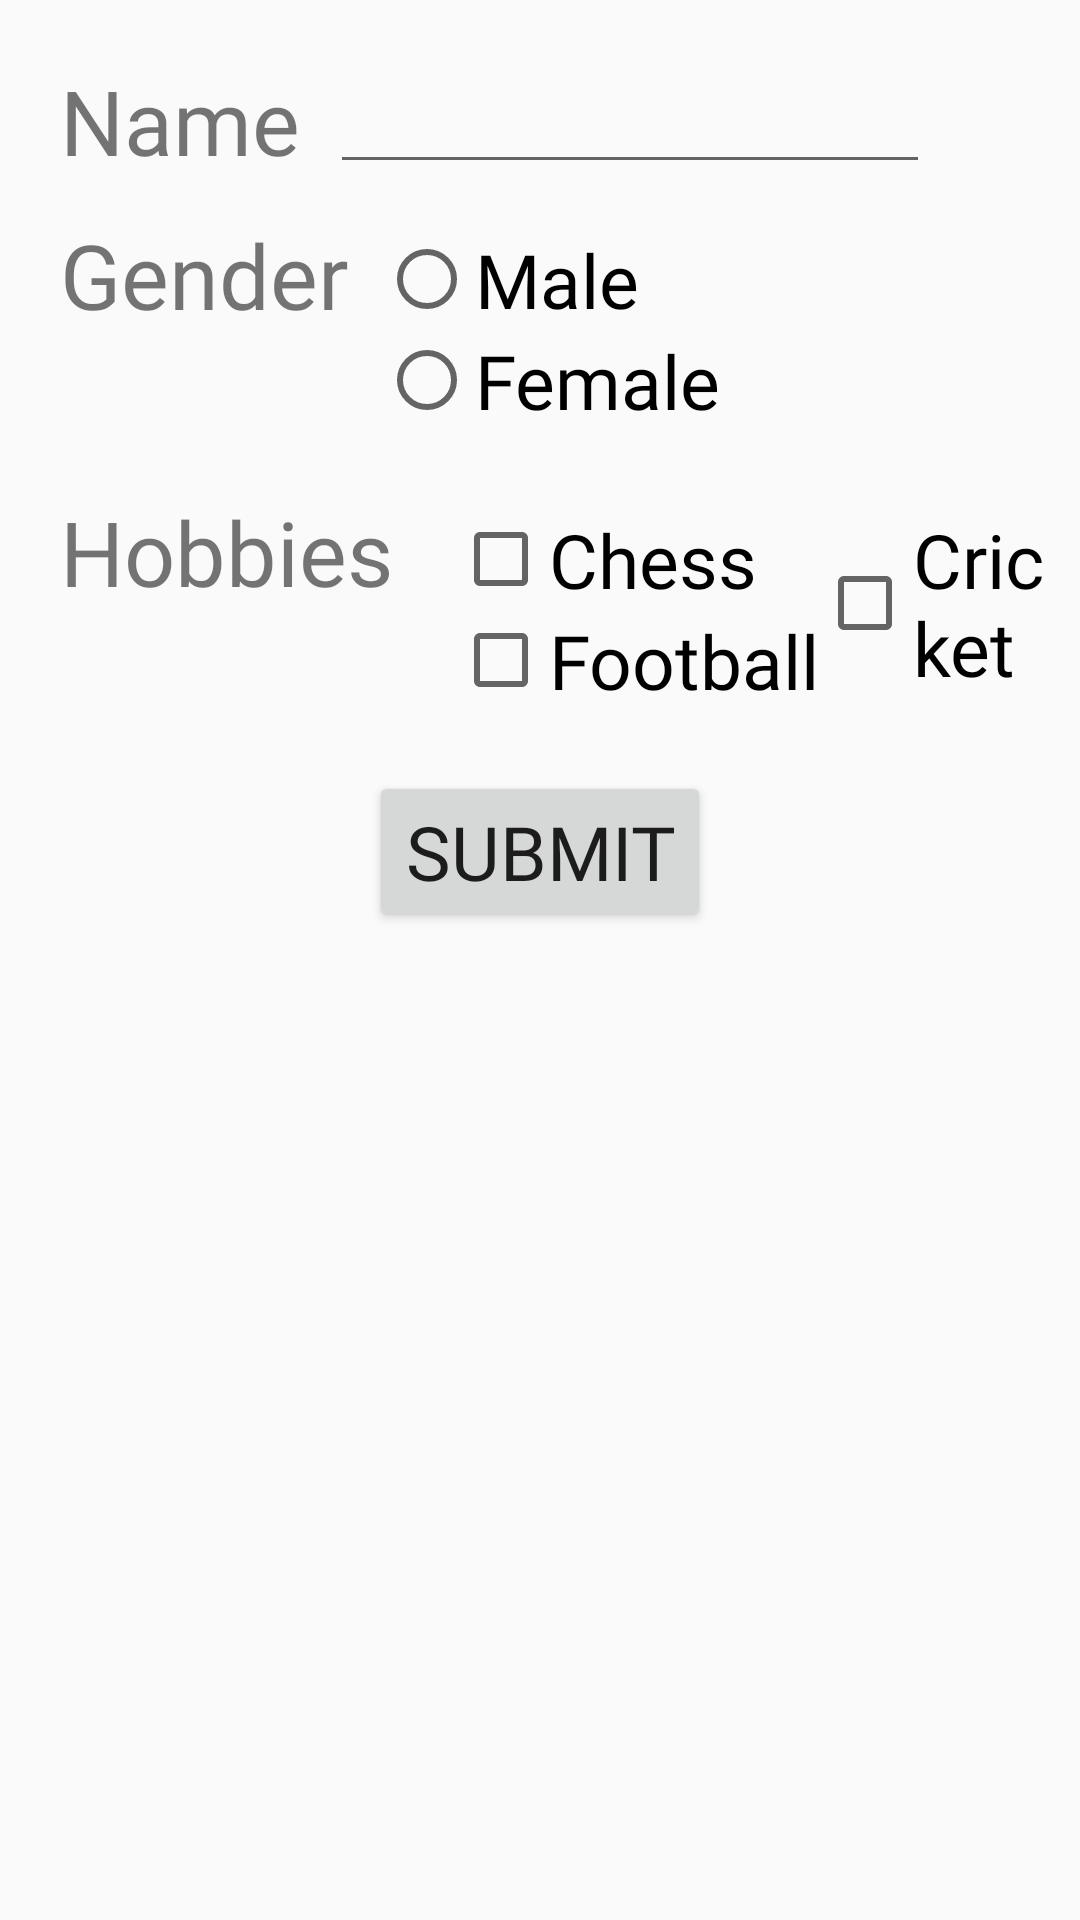

Produce the Android XML layout that renders to this screen, including the resource entries it uses.
<!-- AndroidManifest.xml: application theme AppTheme -->
<!-- res/layout/fragment_ex12.xml -->
<RelativeLayout xmlns:android="http://schemas.android.com/apk/res/android"
    xmlns:tools="http://schemas.android.com/tools"
    android:layout_width="match_parent"
    android:layout_height="match_parent"
    tools:context="com.example.sai_h.labex.BasicUIFragment2">
    <TextView
        android:layout_width="wrap_content"
        android:layout_height="wrap_content"
        android:text="Name"
        android:fontFamily="@font/alegreya_sans"
        android:textSize="30sp"
        android:layout_marginLeft="20dp"
        android:layout_marginTop="20dp"
        android:id="@+id/name"/>
    <EditText
        android:layout_width="200dp"
        android:layout_height="wrap_content"
        android:layout_marginTop="20dp"
        android:layout_toRightOf="@+id/name"
        android:layout_marginLeft="10dp"
        android:id="@+id/val1"/>
    <TextView
        android:layout_width="wrap_content"
        android:layout_height="wrap_content"
        android:fontFamily="@font/alegreya_sans"
        android:textSize="30sp"
        android:layout_below="@id/val1"
        android:layout_marginLeft="20dp"
        android:layout_marginTop="10dp"
        android:id="@+id/gender"
        android:text="Gender"/>
    <RadioGroup
        android:layout_width="wrap_content"
        android:layout_height="wrap_content"
        android:layout_toRightOf="@+id/gender"
        android:layout_below="@id/val1"
        android:layout_marginTop="15dp"
        android:layout_marginLeft="10dp"
        android:id="@+id/radio">
        <RadioButton
            android:layout_width="wrap_content"
            android:layout_height="wrap_content"
            android:text="Male"
            android:id="@+id/m"
            android:fontFamily="@font/alegreya_sans"
            android:textSize="25sp"/>
        <RadioButton
            android:layout_width="wrap_content"
            android:layout_height="wrap_content"
            android:text="Female"
            android:id="@+id/fm"
            android:fontFamily="@font/alegreya_sans"
            android:textSize="25sp"/>
    </RadioGroup>
    <TextView
        android:layout_width="wrap_content"
        android:layout_height="wrap_content"
        android:text="Hobbies"
        android:fontFamily="@font/alegreya_sans"
        android:textSize="30sp"
        android:layout_below="@+id/radio"
        android:layout_marginLeft="20dp"
        android:layout_marginTop="20dp"
        android:id="@+id/hobbies"/>
    <CheckBox
        android:layout_width="wrap_content"
        android:layout_height="wrap_content"
        android:layout_toRightOf="@+id/hobbies"
        android:layout_below="@+id/radio"
        android:layout_marginTop="26dp"
        android:layout_marginLeft="20dp"
        android:id="@+id/ch1"
        android:text="Chess"
        android:fontFamily="@font/alegreya_sans"
        android:textSize="25sp"/>
    <CheckBox
        android:layout_width="wrap_content"
        android:layout_height="wrap_content"
        android:fontFamily="@font/alegreya_sans"
        android:textSize="25sp"
        android:text="Cricket"
        android:layout_toRightOf="@+id/ch1"
        android:layout_below="@+id/radio"
        android:layout_marginTop="26dp"
        android:layout_marginLeft="20dp"
        android:id="@+id/ch2"/>
    <CheckBox
        android:layout_width="wrap_content"
        android:layout_height="wrap_content"
        android:fontFamily="@font/alegreya_sans"
        android:textSize="25sp"
        android:text="Football"
        android:layout_toRightOf="@+id/hobbies"
        android:layout_below="@+id/ch1"
        android:layout_marginLeft="20dp"
        android:id="@+id/ch3"/>
    <Button
        android:layout_width="wrap_content"
        android:layout_height="wrap_content"
        android:layout_below="@+id/ch3"
        android:layout_centerHorizontal="true"
        android:layout_marginTop="20dp"
        android:text="Submit"
        android:fontFamily="@font/alegreya_sans"
        android:textSize="25sp"
        android:id="@+id/bex12"/>
</RelativeLayout>
<!-- resources referenced by this layout -->
<resources>
  <style name="AppTheme" parent="Theme.AppCompat.Light.NoActionBar">
          
          <item name="colorPrimary">@color/colorAccent</item>
          <item name="colorPrimaryDark">@color/colorAccent</item>
          <item name="colorAccent">@color/colorAccent</item>
      </style>
  <color name="colorAccent">#5fd685</color>
</resources>
